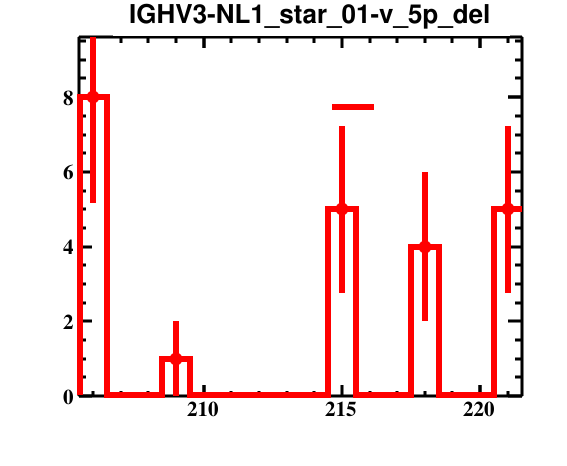

Values plotted in this chart, from the file beside it:
bin_low_edge, contents, binerror, xtitle, binlabel
204.5, 0.0, 0.0, , 
205.5, 8.0, 2.828, , 
206.5, 0.0, 0.0, , 
207.5, 0.0, 0.0, , 
208.5, 1.0, 1.0, , 
209.5, 0.0, 0.0, , 
210.5, 0.0, 0.0, , 
211.5, 0.0, 0.0, , 
212.5, 0.0, 0.0, , 
213.5, 0.0, 0.0, , 
214.5, 5.0, 2.236, , 
215.5, 0.0, 0.0, , 
216.5, 0.0, 0.0, , 
217.5, 4.0, 2.0, , 
218.5, 0.0, 0.0, , 
219.5, 0.0, 0.0, , 
220.5, 5.0, 2.236, , 
221.5, 0.0, 0.0, , 
